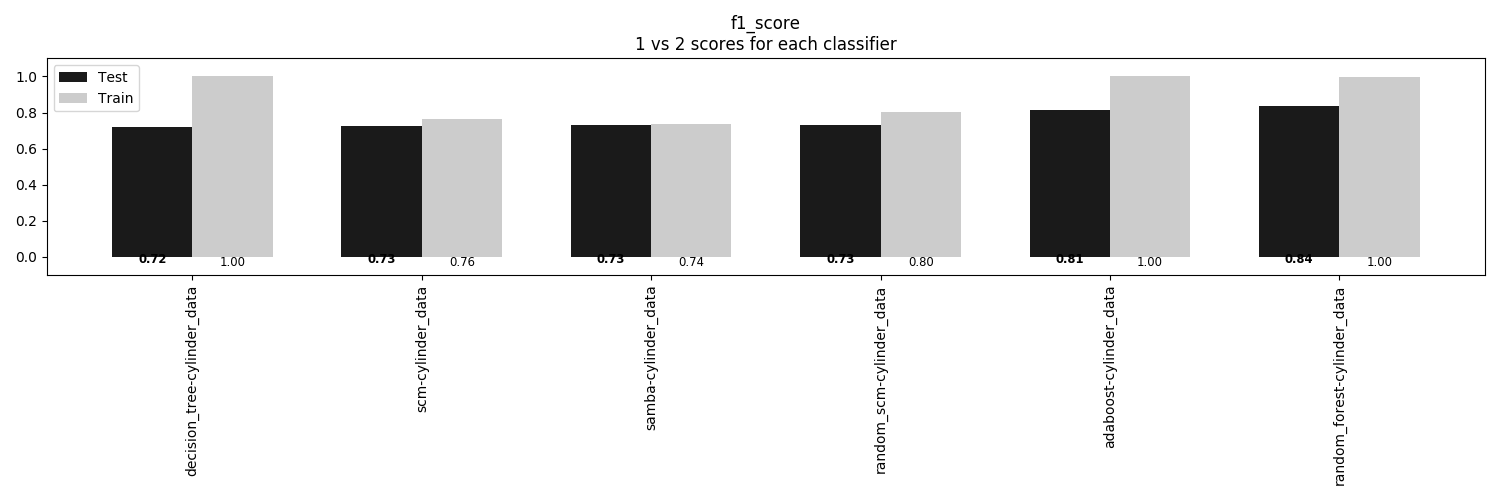

The file beside this chart, header and first rows:
, decision_tree-cylinder_data, scm-cylinder_data, samba-cylinder_data, random_scm-cylinder_data, adaboost-cylinder_data, random_forest-cylinder_data
Train, 1.0, 0.763, 0.7358, 0.8049, 1.0, 0.9951
Test, 0.7185, 0.7259, 0.7333, 0.7333, 0.8148, 0.837
